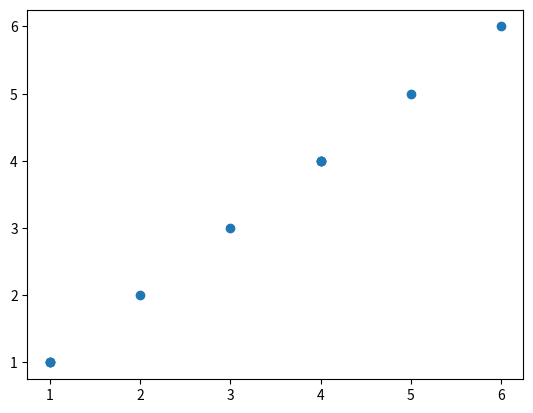

Reproduce this figure in Python.
# -*- coding: utf-8 -*-
"""
Created on Tue Jun 27 13:24:18 2017

@author: 2017041801
"""

from collections import Counter
import numpy as np
import math
from matplotlib import pyplot as plt

def mean(x):
    return sum(x) / len(x)

def de_mean(x, fn = mean):
    x_bar = fn(x)
    return [x_i - x_bar for x_i in x]

def median(v):
    n = len(v)
    s_v = sorted(v)
    midpoint = n // 2
        
    if n%2 == 0:
        return (s_v[midpoint - 1] + s_v[midpoint]) / 2
    else:
        return s_v[midpoint]

def quantile(x, p):
    p_index = int(p * len(x))
    return sorted(x)[p_index]

def mode(x):
    counter = Counter(x)
    max_v = max(counter.values())
    return [k for k,v in counter.items() if v == max_v]

def variance(x):
    sqr_de_mean = sum(np.array(de_mean(x)) * np.array(de_mean(x)))
    return sqr_de_mean / (len(x) - 1)
    
def covariance(x,y):
    return np.dot(de_mean(x), de_mean(y)) / (len(x) - 1)

def std(x):
    return math.sqrt(variance(x))

def correlation(x,y):
    return covariance(x,y) / (std(x) * std(y))
    
x = [1,1,1,2,3,4,4,4,5,6]
y = [1,4,1,8,3,4,9,4,5,6]
print(de_mean(x,mean))
print(quantile(x,0.75))
print(mode(x))
print(variance(x))
print(std(x))
print(covariance(x,x))
print(correlation(x,x))

plt.scatter(x,x)










